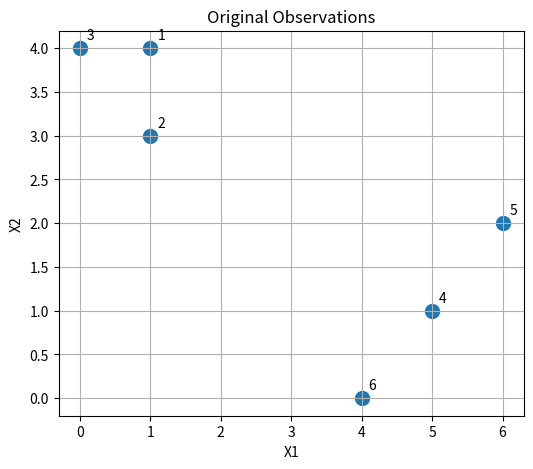
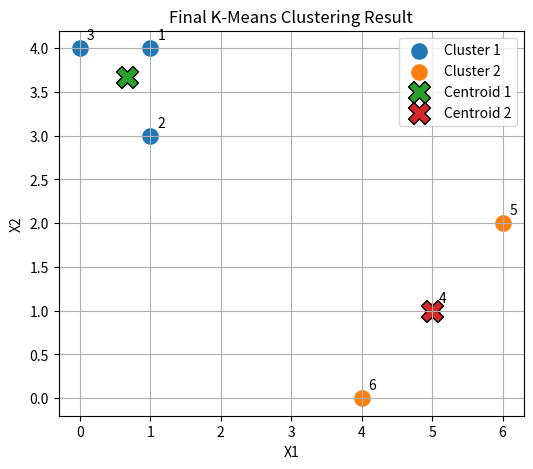

The matplotlib source for these figures, in order:
# ============================================================
# Q3 - Manual K-Means Clustering
# K = 2
# n = 6 observations
# d = 2 features
# ============================================================

import numpy as np
import pandas as pd
import matplotlib.pyplot as plt


# ============================================================
# 1. Create data
# ============================================================

data = pd.DataFrame({
    "Observation": [1, 2, 3, 4, 5, 6],
    "X1": [1, 1, 0, 5, 6, 4],
    "X2": [4, 3, 4, 1, 2, 0]
})

print("Original Data:")
print(data)


# ============================================================
# 2. Plot observations
# ============================================================

plt.figure(figsize=(6, 5))

plt.scatter(data["X1"], data["X2"], s=100)

for i in range(len(data)):
    plt.text(
        data.loc[i, "X1"] + 0.1,
        data.loc[i, "X2"] + 0.1,
        str(data.loc[i, "Observation"])
    )

plt.xlabel("X1")
plt.ylabel("X2")
plt.title("Original Observations")
plt.grid(True)
plt.show()


# ============================================================
# 3. Randomly assign initial cluster labels
# ============================================================

np.random.seed(1)

K = 2

data["Cluster"] = np.random.choice([1, 2], size=len(data))

print("\nInitial Random Cluster Assignment:")
print(data[["Observation", "X1", "X2", "Cluster"]])


# ============================================================
# 4. Function to compute centroids
# ============================================================

def compute_centroids(df):
    centroids = {}

    for cluster in sorted(df["Cluster"].unique()):
        cluster_points = df[df["Cluster"] == cluster][["X1", "X2"]]
        centroid = cluster_points.mean().values
        centroids[cluster] = centroid

    return centroids


# ============================================================
# 5. Function to assign observations to nearest centroid
# ============================================================

def assign_clusters(df, centroids):
    new_clusters = []

    for i in range(len(df)):
        point = df.loc[i, ["X1", "X2"]].values.astype(float)

        distances = {}

        for cluster, centroid in centroids.items():
            distance = np.sqrt(np.sum((point - centroid) ** 2))
            distances[cluster] = distance

        nearest_cluster = min(distances, key=distances.get)
        new_clusters.append(nearest_cluster)

    return new_clusters


# ============================================================
# 6. Manual K-Means Iteration
# ============================================================

max_iterations = 10

for iteration in range(1, max_iterations + 1):

    print("\n" + "=" * 70)
    print("Iteration", iteration)
    print("=" * 70)

    old_clusters = data["Cluster"].copy()

    # Step 1: compute centroid for each cluster
    centroids = compute_centroids(data)

    print("\nCentroids:")

    for cluster, centroid in centroids.items():
        print(f"Cluster {cluster}: X1 = {centroid[0]:.2f}, X2 = {centroid[1]:.2f}")

    # Step 2: assign each observation to nearest centroid
    data["Cluster"] = assign_clusters(data, centroids)

    print("\nNew Cluster Assignments:")
    print(data[["Observation", "X1", "X2", "Cluster"]])

    # Step 3: stop if cluster labels do not change
    if np.array_equal(old_clusters.values, data["Cluster"].values):
        print("\nClusters stopped changing. Algorithm converged.")
        break


# ============================================================
# 7. Final result
# ============================================================

print("\n" + "=" * 70)
print("Final K-Means Clustering Result")
print("=" * 70)

print(data[["Observation", "X1", "X2", "Cluster"]])

final_centroids = compute_centroids(data)

print("\nFinal Centroids:")

for cluster, centroid in final_centroids.items():
    print(f"Cluster {cluster}: X1 = {centroid[0]:.2f}, X2 = {centroid[1]:.2f}")


# ============================================================
# 8. Final plot with cluster colors
# ============================================================

plt.figure(figsize=(6, 5))

for cluster in sorted(data["Cluster"].unique()):
    cluster_data = data[data["Cluster"] == cluster]

    plt.scatter(
        cluster_data["X1"],
        cluster_data["X2"],
        s=120,
        label=f"Cluster {cluster}"
    )

    for i in cluster_data.index:
        plt.text(
            data.loc[i, "X1"] + 0.1,
            data.loc[i, "X2"] + 0.1,
            str(data.loc[i, "Observation"])
        )

# Plot centroids
for cluster, centroid in final_centroids.items():
    plt.scatter(
        centroid[0],
        centroid[1],
        s=250,
        marker="X",
        edgecolor="black",
        label=f"Centroid {cluster}"
    )

plt.xlabel("X1")
plt.ylabel("X2")
plt.title("Final K-Means Clustering Result")
plt.legend()
plt.grid(True)
plt.show()


# ============================================================
# 9. Final comment
# ============================================================

print("""
Final Comment:

K-Means clustering was performed manually with K = 2.
First, each observation was randomly assigned to one of two clusters.
Then the centroid of each cluster was computed.

Each observation was reassigned to the nearest centroid using Euclidean distance.
This process was repeated until the cluster assignments stopped changing.

The final plot shows the two clusters and their centroids.
""")
